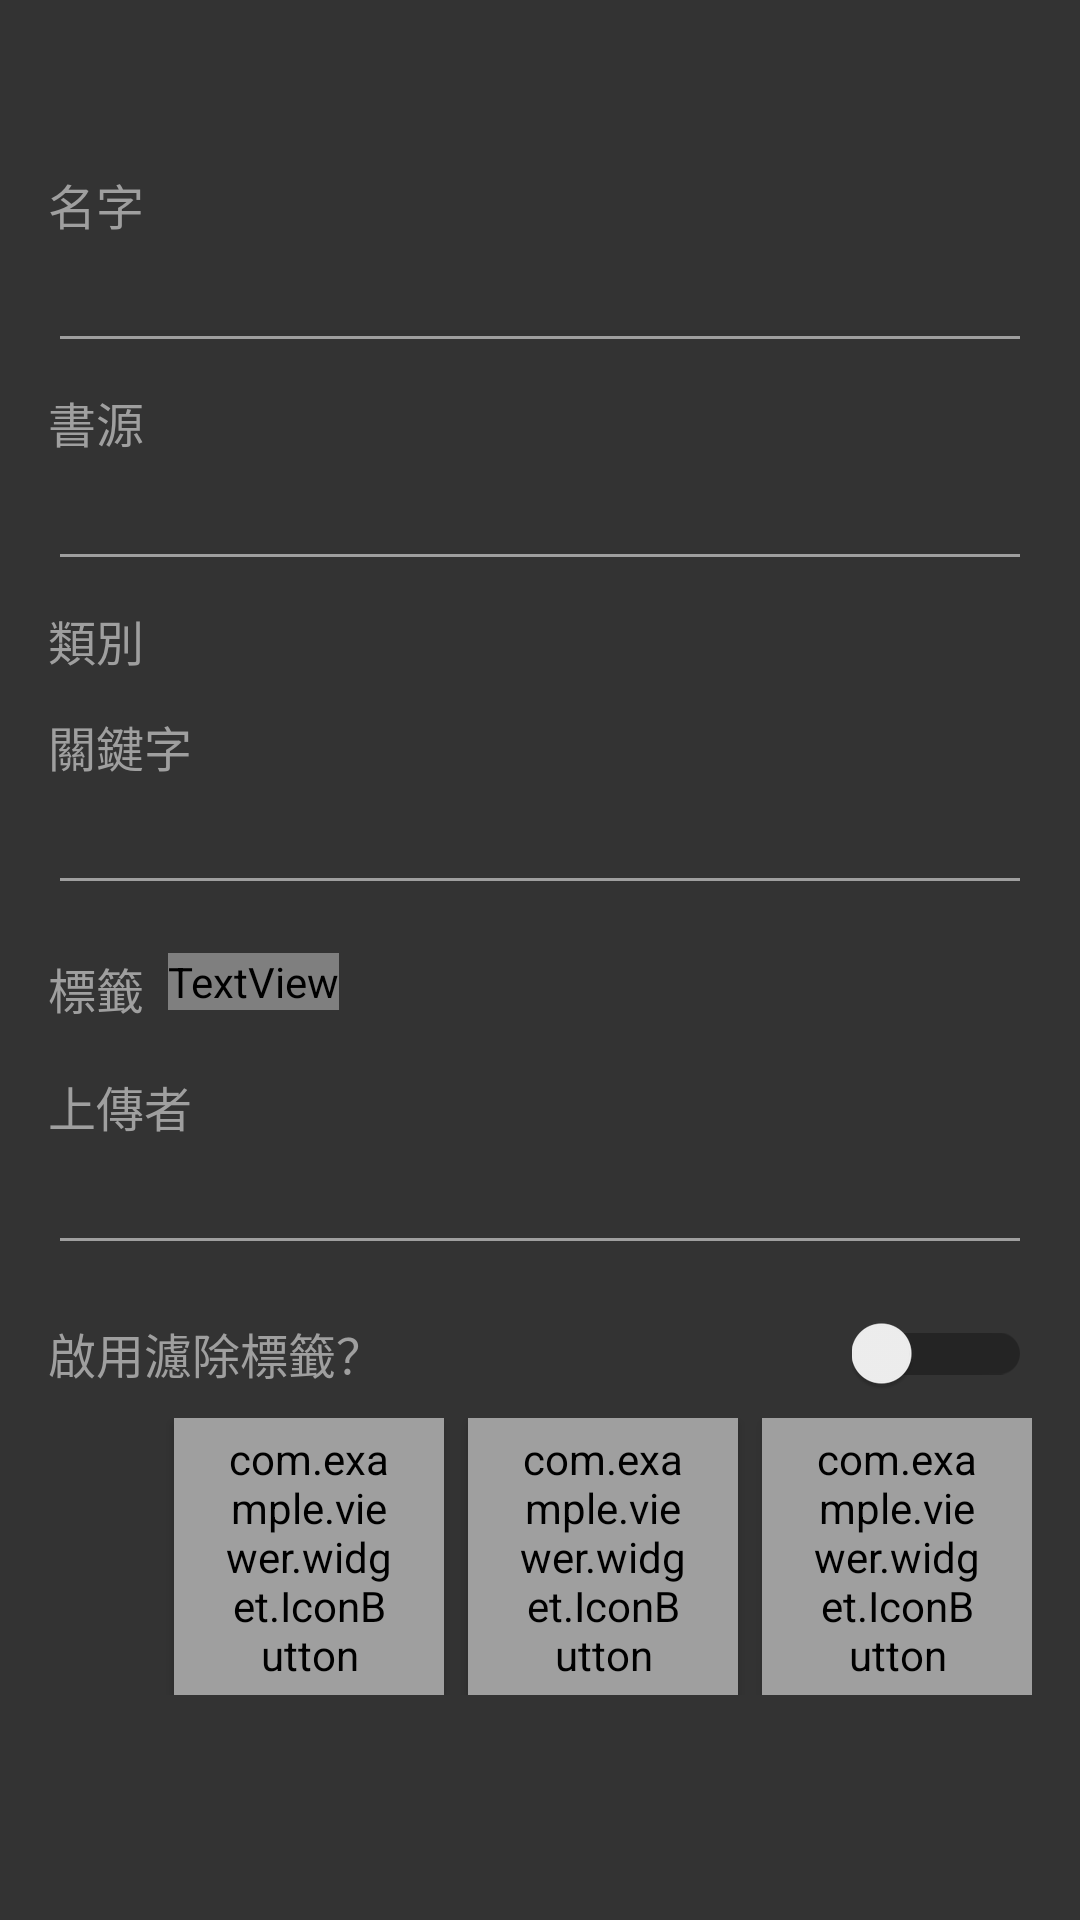

Android layout source for this screen:
<!-- AndroidManifest.xml: application theme Theme.Viewer -->
<!-- res/layout/dialog_search_mark.xml -->
<?xml version="1.0" encoding="utf-8"?>
<FrameLayout
    xmlns:android="http://schemas.android.com/apk/res/android"
    xmlns:app="http://schemas.android.com/apk/res-auto"
    android:layout_width="match_parent"
    android:layout_height="wrap_content"
    android:background="@color/dark_grey"
    android:padding="16dp">

    

    <LinearLayout
        android:id="@+id/main_wrapper"
        android:layout_width="match_parent"
        android:layout_height="wrap_content"
        android:orientation="vertical">

        

        <TextView
            android:id="@+id/title_textView"
            android:layout_width="match_parent"
            android:layout_height="wrap_content"
            android:maxLines="1"
            android:textColor="@color/grey2"
            android:textSize="18sp"
            android:textAlignment="center"/>

        <ScrollView
            android:layout_width="match_parent"
            android:layout_height="0dp"
            android:layout_weight="1"
            android:layout_marginTop="8dp">

            <LinearLayout
                android:layout_width="match_parent"
                android:layout_height="wrap_content"
                android:orientation="vertical">

                

                <LinearLayout
                    android:id="@+id/name_field_container"
                    android:layout_width="match_parent"
                    android:layout_height="wrap_content"
                    android:orientation="vertical"
                    android:layout_marginTop="8dp">

                    <TextView
                        android:layout_width="match_parent"
                        android:layout_height="wrap_content"
                        android:text="名字"
                        android:textSize="16sp"
                        android:textColor="@color/grey"/>

                    <EditText
                        android:id="@+id/name_editText"
                        android:layout_width="match_parent"
                        android:layout_height="wrap_content"
                        android:textSize="18sp"
                        android:backgroundTint="@color/grey"
                        android:textColor="@color/white"/>

                </LinearLayout>

                

                <LinearLayout
                    android:id="@+id/source_field_container"
                    android:layout_width="match_parent"
                    android:layout_height="wrap_content"
                    android:layout_marginTop="8dp"
                    android:orientation="vertical">

                    <TextView
                        android:layout_width="match_parent"
                        android:layout_height="wrap_content"
                        android:text="@string/book_source"
                        android:textSize="16sp"
                        android:textColor="@color/grey"/>

                    <EditText
                        android:id="@+id/book_source_editText"
                        android:layout_width="match_parent"
                        android:layout_height="wrap_content"
                        android:textSize="18sp"
                        android:focusable="false"
                        android:backgroundTint="@color/grey"
                        android:textColor="@color/white"/>

                </LinearLayout>

                

                <LinearLayout
                    android:id="@+id/category_field_wrapper"
                    android:layout_width="match_parent"
                    android:layout_height="wrap_content"
                    android:layout_marginTop="8dp"
                    android:orientation="vertical">

                    <TextView
                        android:layout_width="wrap_content"
                        android:layout_height="wrap_content"
                        android:textColor="@color/grey"
                        android:textSize="16sp"
                        android:text="@string/category"/>

                    <GridLayout
                        android:id="@+id/category_wrapper"
                        android:layout_width="match_parent"
                        android:layout_height="wrap_content"
                        android:layout_marginTop="4dp"
                        android:columnCount="2">

                        

                    </GridLayout>

                </LinearLayout>

                

                <LinearLayout
                    android:id="@+id/keyword_field_container"
                    android:layout_width="match_parent"
                    android:layout_height="wrap_content"
                    android:layout_marginTop="8dp"
                    android:orientation="vertical">

                    <TextView
                        android:layout_width="match_parent"
                        android:layout_height="wrap_content"
                        android:text="@string/keyword"
                        android:textSize="16sp"
                        android:textColor="@color/grey"/>

                    <EditText
                        android:id="@+id/keyword_editText"
                        android:layout_width="match_parent"
                        android:layout_height="wrap_content"
                        android:textSize="18sp"
                        android:backgroundTint="@color/grey"
                        android:textColor="@color/white"/>

                </LinearLayout>

                

                <LinearLayout
                    android:id="@+id/tags_field_container"
                    android:layout_width="match_parent"
                    android:layout_height="wrap_content"
                    android:layout_marginTop="8dp"
                    android:orientation="vertical">

                    <LinearLayout
                        android:layout_marginTop="8dp"
                        android:layout_width="match_parent"
                        android:layout_height="wrap_content"
                        android:gravity="fill_vertical">

                        <TextView
                            android:layout_width="wrap_content"
                            android:layout_height="wrap_content"
                            android:layout_marginTop="8dp"
                            android:text="@string/tag"
                            android:textColor="@color/grey"
                            android:textSize="16sp" />

                        <TextView
                            android:id="@+id/add_tag_button"
                            android:layout_width="wrap_content"
                            android:layout_height="wrap_content"
                            android:layout_marginLeft="8dp"
                            android:fontFamily="@font/font_awesome"
                            android:text="@string/fa_plus"
                            android:textColor="@color/white"
                            android:textSize="22sp" />

                    </LinearLayout>

                    <LinearLayout
                        android:id="@+id/tag_wrapper"
                        android:layout_width="match_parent"
                        android:layout_height="wrap_content"
                        android:orientation="vertical">

                        

                    </LinearLayout>

                </LinearLayout>

                

                <LinearLayout
                    android:id="@+id/uploader_field_container"
                    android:layout_width="match_parent"
                    android:layout_height="wrap_content"
                    android:layout_marginTop="8dp"
                    android:orientation="vertical">

                    <TextView
                        android:layout_width="match_parent"
                        android:layout_height="wrap_content"
                        android:text="@string/uploader"
                        android:textSize="16sp"
                        android:textColor="@color/grey"/>

                    <EditText
                        android:id="@+id/uploader_editText"
                        android:layout_width="match_parent"
                        android:layout_height="wrap_content"
                        android:textSize="18sp"
                        android:backgroundTint="@color/grey"
                        android:textColor="@color/white"/>

                </LinearLayout>

                

                <LinearLayout
                    android:id="@+id/do_exclude_wrapper"
                    android:layout_width="match_parent"
                    android:layout_height="wrap_content"
                    android:layout_marginTop="16dp"
                    android:orientation="horizontal"
                    android:gravity="center_vertical">

                    <TextView
                        android:layout_width="0dp"
                        android:layout_height="wrap_content"
                        android:layout_weight="1"
                        android:text="@string/do_apply_exclude_tag"
                        android:textSize="16sp"
                        android:textColor="@color/grey"/>

                    <androidx.appcompat.widget.SwitchCompat
                        android:id="@+id/do_exclude_switch"
                        android:layout_width="wrap_content"
                        android:layout_height="wrap_content"
                        app:switchMinWidth="60dp"/>

                </LinearLayout>

            </LinearLayout>

        </ScrollView>

    

        <LinearLayout
            android:layout_width="match_parent"
            android:layout_height="wrap_content"
            android:layout_marginTop="8dp"
            android:orientation="horizontal"
            android:gravity="end">

            <com.example.viewer.widget.IconButton
                style="@style/IconButtonCommonStyle"
                android:id="@+id/save_button"
                android:layout_width="90dp"
                android:layout_height="wrap_content"
                android:textColor="@color/black"
                android:backgroundTint="@color/grey"
                app:viewIcon="@string/fa_floppy_disk"
                app:viewText="@string/save"/>

            <com.example.viewer.widget.IconButton
                style="@style/IconButtonCommonStyle"
                android:id="@+id/search_button"
                android:layout_width="90dp"
                android:layout_height="wrap_content"
                android:layout_marginStart="8dp"
                android:textColor="@color/black"
                android:backgroundTint="@color/grey"
                app:viewIcon="@string/fa_magnifying_glass"
                app:viewText="@string/search"/>

            <com.example.viewer.widget.IconButton
                style="@style/IconButtonCommonStyle"
                android:id="@+id/confirm_button"
                android:layout_width="90dp"
                android:layout_height="wrap_content"
                android:layout_marginStart="8dp"
                android:textColor="@color/black"
                android:backgroundTint="@color/grey"
                app:viewIcon="@string/fa_check"
                app:viewText="@string/confirm"/>

        </LinearLayout>

    </LinearLayout>

</FrameLayout>
<!-- resources referenced by this layout -->
<resources>
  <color name="black">#FF000000</color>
  <color name="dark_grey">#333333</color>
  <color name="grey">#9F9F9F</color>
  <color name="grey2">#565656</color>
  <color name="white">#FFFFFFFF</color>
  <string name="book_source">書源</string>
  <string name="category">類別</string>
  <string name="confirm">確定</string>
  <string name="do_apply_exclude_tag">啟用濾除標籤？</string>
  <string name="fa_check">\uf00c</string>
  <string name="fa_floppy_disk">\uf0c7</string>
  <string name="fa_magnifying_glass">\uf002</string>
  <string name="fa_plus">\u2b</string>
  <string name="keyword">關鍵字</string>
  <string name="save">保存</string>
  <string name="search">搜尋</string>
  <string name="tag">標籤</string>
  <string name="uploader">上傳者</string>
  <style name="IconButtonCommonStyle" parent="Widget.MaterialComponents.Button">
          <item name="android:theme">@style/Theme.MaterialComponents.Light</item>
          <item name="android:gravity">center</item>
          <item name="rippleColor">@color/transparent</item>
      </style>
  <style name="Theme.Viewer" parent="Theme.AppCompat.Light.NoActionBar" />
  <color name="transparent">#00FFFFFF</color>
</resources>
